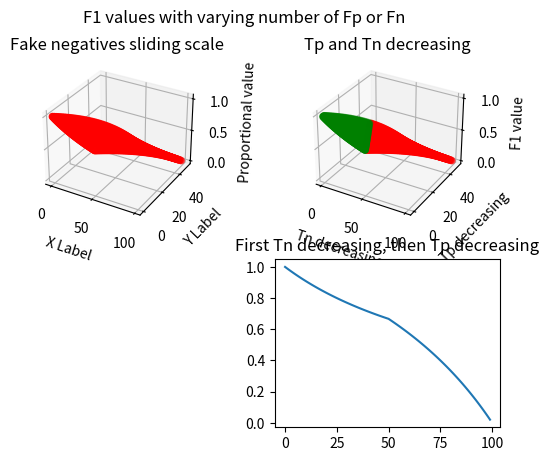
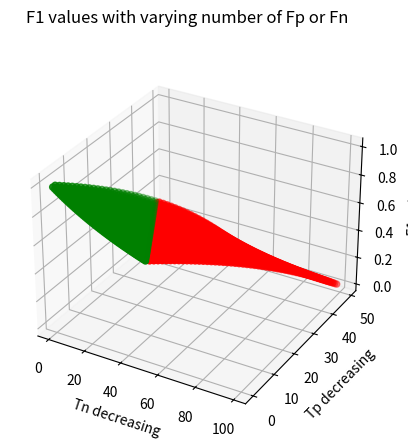

These figures' Python source, in order:
# As the metric is not well understood, here is analysis of the metric itself.
# 4 categories:
# 1) True positive 'Tp', a fake image is detected as fake
# 2) False negative 'Fn', a fake image is _not_ detected as fake
# 3) False positive ' Fp', an original image is detected as fake
# 4) True negative 'Tn', an original image is _not_ detected as fake
# p = Tp / (Tp + Fp)
# r = Tp / (Tp + Fn)
# F1 = 2 * p*r / (p+r)
from mpl_toolkits import mplot3d
import numpy as np
import matplotlib.pyplot as plt

N = 100         # number of images we hypothetically start with
F1 = np.zeros((N, N))
Tp = N/2        # half of the images have a copy-move attack in them.
Fn = 0
Fp = 0
Tn = N/2        # half of the images do not have a copy-move attack in them.
z = 0
for i in np.arange(N):
    for j in np.arange(i+1):
        t_Fn = j
        t_Fp = i - j
        t_Tp = Tp - t_Fn
        t_Tn = Tn - t_Fp
        if np.abs(t_Tp) + np.abs(t_Fn) > 50:
            continue
        if np.abs(t_Tn) + np.abs(t_Fp) > 50:
            continue
        if max([t_Tp, t_Fp]) > 0:
            p = t_Tp / (t_Tp + t_Fp)
        if max([t_Tp, t_Fn]) > 0:
            r = t_Tp / (t_Tp + t_Fn)
        if max(p, r) > 0:
            F1[i][j] = 2 * p*r / (p+r)

x, y = F1.nonzero()
z = F1[x, y]

fig = plt.figure()
fig.suptitle("F1 values with varying number of Fp or Fn")
fig2 = plt.figure()
fig2.suptitle("F1 values with varying number of Fp or Fn")
ax = fig.add_subplot(221, projection='3d')
ax.scatter(x, y, z, c='red', depthshade=True)
ax.set_xlabel('X Label')
ax.set_ylabel('Y Label')
ax.set_zlabel('Proportional value')
ax.set_title("Fake negatives sliding scale")

x1, y1 = ((F1 < 0.6666)*(F1 > 0)).nonzero()
z1 = F1[x1, y1]
x2, y2 = ((F1 < 1)*(F1 > 0.6666)).nonzero()
z2 = F1[x2, y2]

ax = fig.add_subplot(222, projection='3d')
ax2 = fig2.add_subplot(111, projection='3d')
ax.scatter(x1, y1, z1, c='r')
ax.scatter(x2, y2, z2, c='g')
ax.set_xlabel('Tn decreasing')
ax.set_ylabel('Tp decreasing')
ax.set_zlabel('F1 value')
ax.set_title("Tp and Tn decreasing")
ax2.scatter(x1, y1, z1, c='r')
ax2.scatter(x2, y2, z2, c='g')
ax2.set_xlabel('Tn decreasing')
ax2.set_ylabel('Tp decreasing')
ax2.set_zlabel('F1 value')

p = np.zeros(N)
r = np.zeros(N)
F1 = np.zeros(N)
Tp = N/2        # half of the images have a copy-move attack in them.
Fn = 0
Fp = 0
Tn = N/2        # half of the images do not have a copy-move attack in them.

for i in np.arange(N):
    if max(Tp, Fp) > 0:
        p[i] = Tp / (Tp + Fp)
    else:
        p[i] = 1
    if max(Tp, Fn) > 0:
        r[i] = Tp / (Tp + Fn)
    else:
        r[i] = 1
    if max(p[i], r[i]) > 0:
        F1[i] = 2 * p[i]*r[i] / (p[i]+r[i])
    if Tn > 0:
        Tn = Tn - 1
        Fp = Fp + 1
    elif Tp > 0:
        Tp = Tp - 1
        Fn = Fn + 1

x = np.arange(N)
ax = fig.add_subplot(224)
ax.plot(x, F1)
ax.set_title('First Tn decreasing, then Tp decreasing')

plt.show()
